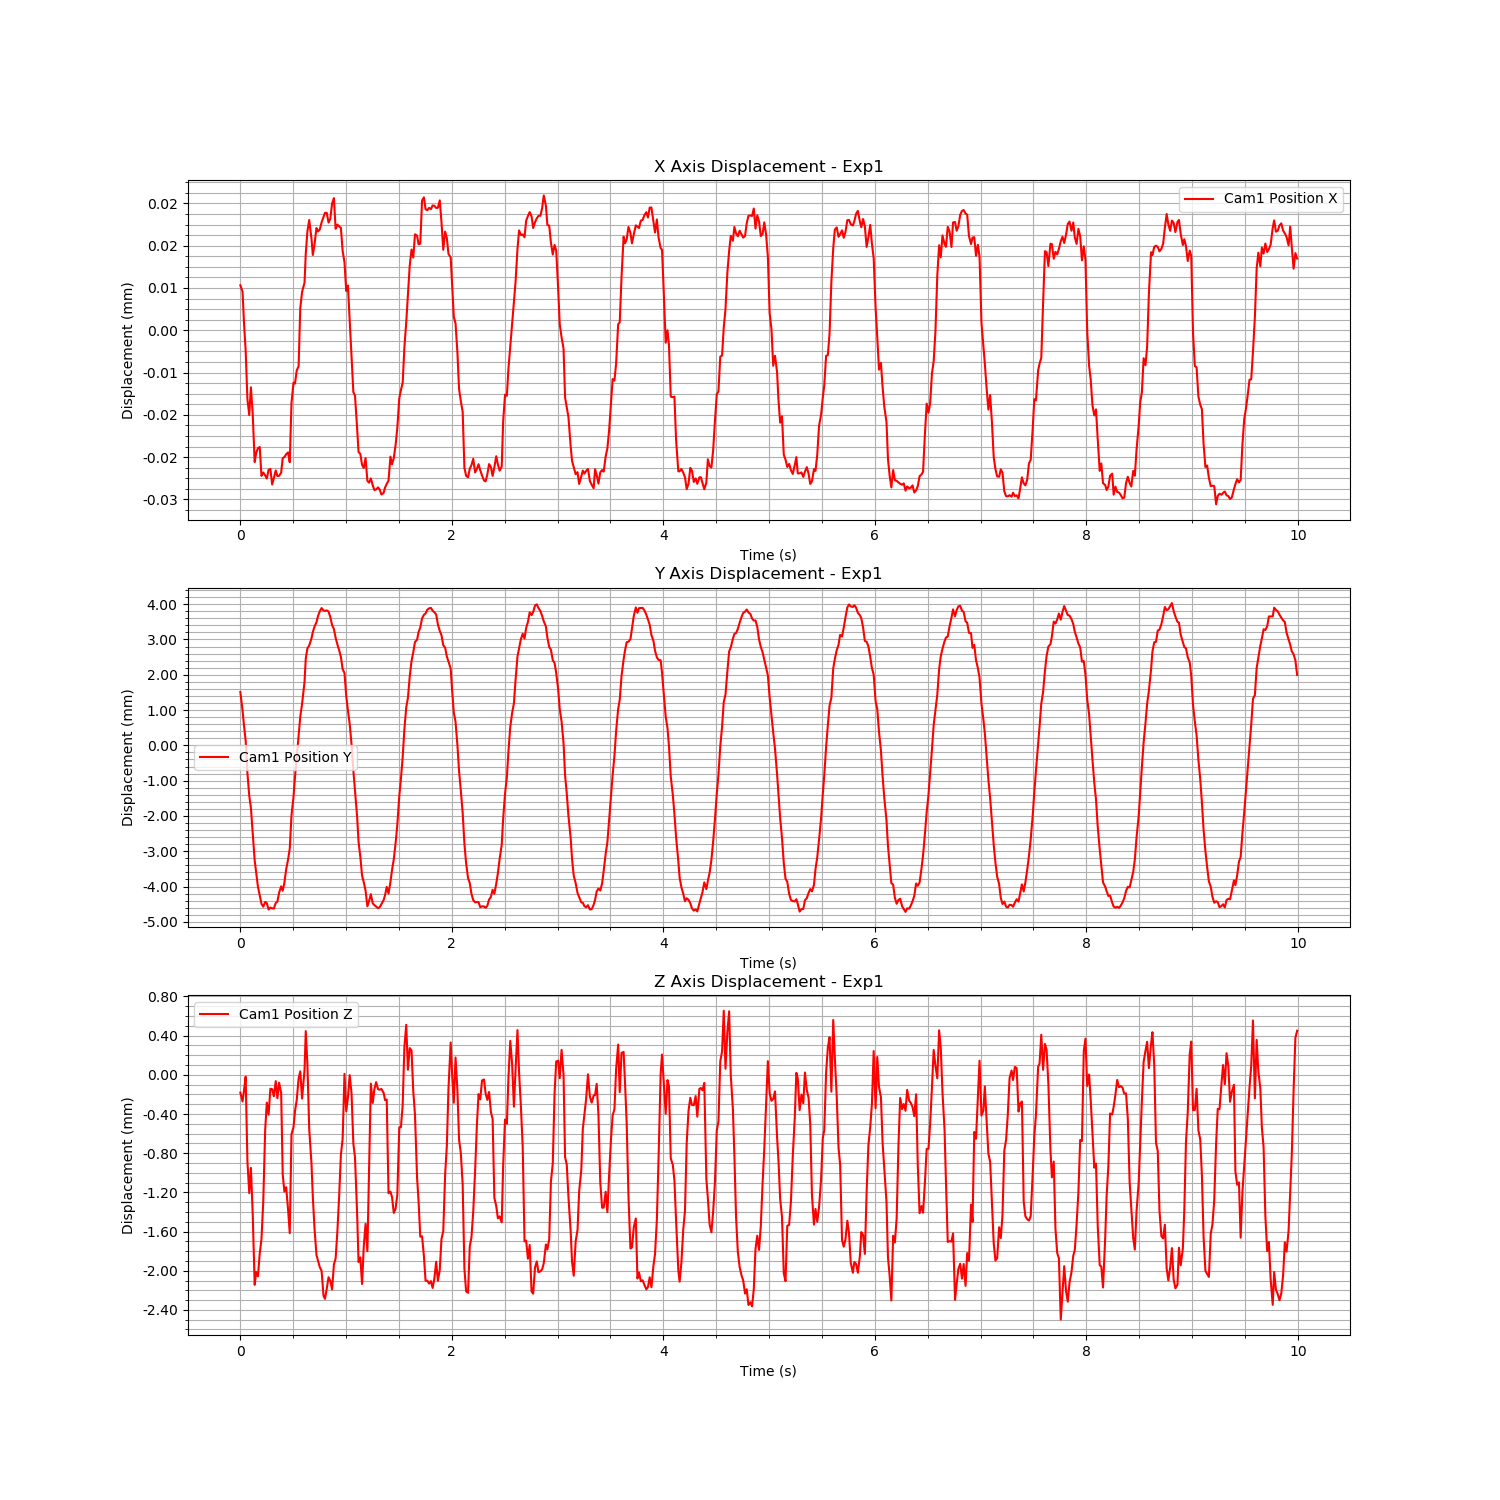

The data file committed next to this chart (first rows):
Time (s), Cam1 Fiducial ID, Cam1 Position X, Cam1 Position Y, Cam1 Position Z, Cam1 Rotation X, Cam1 Rotation Y, Cam1 Rotation Z, Cam1 Rotation W
1726165272, 0, 8.516675764362666e-06, 0.001513, -0.0001812, 0.0152, -0.0002921, -0.0005943, 0.9999
1726165272, 0, 7.2917071307759e-06, 0.0009934, -0.000272, 0.01655, 0.0009149, -0.0007141, 0.9999
1726165272, 0, 1.3736797079573753e-06, 0.0005616, -0.0001606, 0.01674, -0.001304, -0.0002993, 0.9999
1726165272, 0, -3.825644998421539e-06, 0.0001363, -1.8650514472376003e-05, 0.01625, -0.001099, -0.0001115, 0.9999
1726165272, 0, -1.3015816377535777e-05, -0.0007821, -0.0008808, 0.01667, 0.0001939, -4.758910333658918e-05, 0.9999
1726165272, 0, -1.604838547644793e-05, -0.001428, -0.001208, 0.01605, -0.0001125, -2.534669820337768e-05, 0.9999
1726165272, 0, -1.0786244040482299e-05, -0.001768, -0.0009494, 0.01559, 0.001059, -0.0001135, 0.9999
1726165272, 0, -1.576409625565898e-05, -0.002467, -0.001418, 0.01512, 0.0007863, 0.0002279, 0.9999
1726165272, 0, -2.4916874134940864e-05, -0.00326, -0.002144, 0.014, 0.000223, 0.0004537, 0.9999
1726165272, 0, -2.3201453078862246e-05, -0.003613, -0.002013, 0.01311, -0.001377, 0.0005088, 0.9999
1726165272, 0, -2.2293763028313576e-05, -0.004007, -0.002057, 0.01134, -0.0001088, 0.0004807, 0.9999
1726165272, 0, -2.2082007829943704e-05, -0.004251, -0.001825, 0.01016, -0.001046, 0.0004392, 0.9999
1726165272, 0, -2.752939768997415e-05, -0.004489, -0.001678, 0.008297, -0.0008934, 0.0005023, 1
1726165272, 0, -2.6903356852562934e-05, -0.004571, -0.00129, 0.006959, -0.0009554, 0.0005116, 1
1726165272, 0, -2.7451624838526892e-05, -0.004436, -0.0005614, 0.004955, 0.0008413, 0.0004441, 1
1726165272, 0, -2.803751841381083e-05, -0.00447, -0.0002834, 0.003288, -0.0003723, 0.0001826, 1
1726165272, 0, -2.637770575424898e-05, -0.004651, -0.0004072, 0.001732, 0.0003479, 0.0002032, 1
1726165272, 0, -2.6229257746755687e-05, -0.004597, -0.0001417, 0.0008138, -0.0006913, 0.0001627, 1
1726165272, 0, -2.9171809038125768e-05, -0.004618, -0.000147, 0.0001272, -0.0001989, 0.0001443, 1
1726165272, 0, -2.7988269003537565e-05, -0.004625, -0.0002192, -0.0004651, -0.0008854, 0.0001747, 1
1726165272, 0, -2.6510256516625837e-05, -0.004465, -6.401607209624868e-05, -0.0006064, 0.000933, 0.000165, 1
1726165272, 0, -2.756291315566628e-05, -0.004427, -0.0002386, -0.000186, -0.001111, 0.0002625, 1
1726165272, 0, -2.7531376251579312e-05, -0.004175, -8.01196713713113e-05, -0.0003629, 0.001905, 0.0001523, 1
1726165272, 0, -2.6915228333181236e-05, -0.003995, -0.0001872, -2.9511440235694083e-05, 0.0008332, 0.0002574, 1
1726165272, 0, -2.4183393651095504e-05, -0.004119, -0.001016, 0.0006932, 2.239713747392443e-05, 0.000561, 1
1726165272, 0, -2.3984081202014753e-05, -0.003893, -0.001192, 0.001376, -0.0006253, 0.0005664, 1
1726165272, 0, -2.34456268673895e-05, -0.003509, -0.001147, 0.00274, 5.892046085616271e-06, 0.0005507, 1
1726165272, 0, -2.3098490836066515e-05, -0.003235, -0.001377, 0.002962, -0.001123, 0.0006143, 1
1726165272, 0, -2.4959206673451857e-05, -0.002924, -0.001617, 0.003229, -0.000538, 0.000728, 1
1726165272, 0, -1.3745354235065429e-05, -0.001983, -0.0006072, 0.003776, 0.001252, 4.606328763085951e-06, 1
1726165272, 0, -9.913067367068251e-06, -0.001463, -0.0005343, 0.003761, -0.0008634, -1.8580004444559248e-05, 1
1726165272, 0, -1.0078229100073216e-05, -0.0008972, -0.000372, 0.003582, -0.001067, -0.0001413, 1
1726165272, 0, -7.581295456817454e-06, -0.0003405, -0.0002539, 0.003764, -0.0007854, -4.782499051742821e-06, 1
1726165272, 0, -6.815084910888404e-06, 0.0002674, -3.814040037658585e-05, 0.004122, -0.0004713, -7.101769235127545e-05, 1
1726165272, 0, 4.157955912431129e-06, 0.0008124, 3.55466885361432e-05, 0.003797, 0.0004214, -0.0005203, 1
1726165272, 0, 7.233765827412345e-06, 0.001172, -0.0002422, 0.003378, 0.0005176, -0.0007215, 1
1726165272, 0, 9.007875471853917e-06, 0.001799, 4.931210945844468e-05, 0.002912, 8.037222777827422e-05, -0.0003568, 1
1726165272, 0, 1.4462677643575721e-05, 0.002458, 0.0004465, 0.002543, -0.0001751, -0.0002218, 1
1726165272, 0, 1.8682505783930622e-05, 0.002746, 0.0001108, 0.001761, 0.0003411, -0.0001415, 1
1726165272, 0, 2.08483801091535e-05, 0.002831, -0.0005538, 0.002099, 0.0007105, 5.9452724654753304e-05, 1
1726165272, 0, 1.7265256578480997e-05, 0.003032, -0.0009112, 0.001382, -0.0003779, 0.0001833, 1
1726165272, 0, 1.4242668740608144e-05, 0.003211, -0.001246, 0.001476, -0.001648, 0.000304, 1
1726165272, 0, 1.6196316635040485e-05, 0.003364, -0.001563, 0.001431, -0.0006398, 0.0003891, 1
1726165273, 0, 1.9335429320769328e-05, 0.003488, -0.001841, 0.0007339, -0.00071, 0.0004895, 1
1726165273, 0, 1.8686760207300915e-05, 0.003667, -0.0019, 0.0007618, -0.0003767, 0.0004843, 1
1726165273, 0, 1.9068935887562127e-05, 0.003798, -0.001964, 0.0005943, -0.001878, 0.0005624, 1
1726165273, 0, 2.0396904104424497e-05, 0.00389, -0.002001, 0.0006757, -0.001449, 0.0006169, 1
1726165273, 0, 2.1414077936210022e-05, 0.003821, -0.002255, 0.001537, -0.0003896, 0.0006434, 1
1726165273, 0, 2.2204255729127425e-05, 0.003812, -0.002287, 0.002286, -0.0007263, 0.0006372, 1
1726165273, 0, 2.220505667561005e-05, 0.003824, -0.002184, 0.002709, -0.0005456, 0.000664, 1
1726165273, 0, 2.0371016406875226e-05, 0.003789, -0.002066, 0.004023, -0.001691, 0.0005711, 1
1726165273, 0, 2.1080771613450667e-05, 0.003633, -0.002105, 0.00517, 0.0006391, 0.0005095, 1
1726165273, 0, 2.3948712567475536e-05, 0.00341, -0.002191, 0.006668, -0.001638, 0.0005001, 1
1726165273, 0, 2.5004471245640708e-05, 0.003295, -0.001938, 0.008564, -0.001279, 0.0004638, 1
1726165273, 0, 1.9200105206126155e-05, 0.003049, -0.001875, 0.009791, 0.0004144, 0.0003198, 1
1726165273, 0, 1.999607387630117e-05, 0.002863, -0.001601, 0.01109, -0.0004263, 0.0003543, 0.9999
1726165273, 0, 1.962530604997257e-05, 0.002694, -0.00123, 0.01309, 0.0008907, 0.0001703, 0.9999
1726165273, 0, 1.9369512921426615e-05, 0.002505, -0.0008154, 0.01409, -0.0005164, 2.9049538035114006e-05, 0.9999
1726165273, 0, 1.5002711655076905e-05, 0.002162, -0.0006538, 0.01453, 6.143290057950048e-05, 1.6300860100484896e-05, 0.9999
1726165273, 0, 1.2853915459357304e-05, 0.002049, 1.0173085016026487e-05, 0.01571, 0.00164, -0.0001771, 0.9999
... 540 more rows
